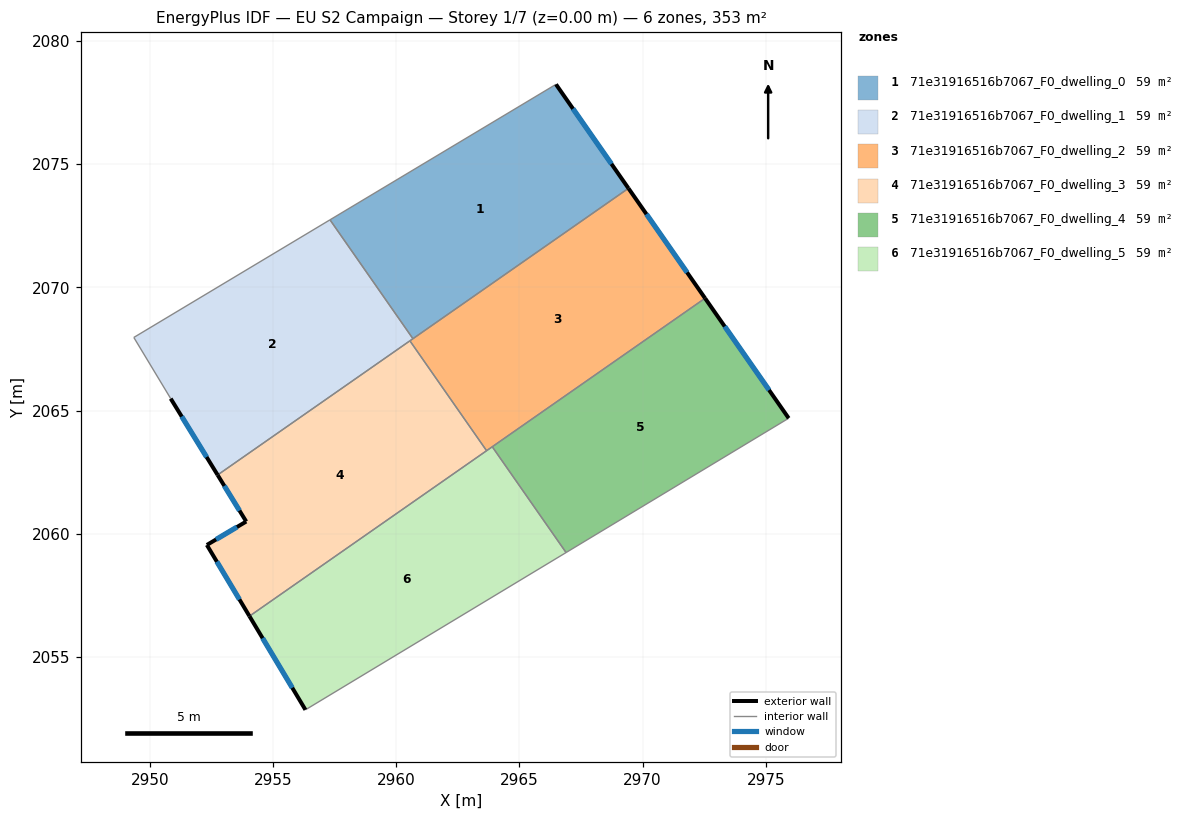
=== STOREY PLAN SPEC (per zone: floor XY polygon, exterior-wall plan segments, windows/doors) ===
zone 1: 71e31916516b7067_F0_dwelling_0  (58.8 m²)
  floor: (2966.48, 2078.24) (2969.42, 2074.02) (2960.68, 2067.92) (2957.31, 2072.74)
  exterior wall: (2969.42, 2074.02) – (2966.48, 2078.24)  [5.1 m]
    window: (2968.73, 2075.01) – (2967.17, 2077.25)  [4.3 m²]
  interior walls: 3
zone 2: 71e31916516b7067_F0_dwelling_1  (58.8 m²)
  floor: (2957.31, 2072.74) (2960.68, 2067.92) (2952.75, 2062.39) (2950.84, 2065.49) (2949.34, 2067.97)
  exterior wall: (2950.84, 2065.49) – (2952.75, 2062.39)  [3.6 m]
    window: (2951.29, 2064.76) – (2952.30, 2063.11)  [3.1 m²]
  interior walls: 5
zone 3: 71e31916516b7067_F0_dwelling_2  (58.8 m²)
  floor: (2969.42, 2074.02) (2972.53, 2069.56) (2963.67, 2063.37) (2960.55, 2067.83)
  exterior wall: (2972.53, 2069.56) – (2969.42, 2074.02)  [5.4 m]
    window: (2971.80, 2070.61) – (2970.16, 2072.97)  [4.6 m²]
  interior walls: 5
zone 4: 71e31916516b7067_F0_dwelling_3  (58.8 m²)
  floor: (2960.55, 2067.83) (2963.67, 2063.37) (2954.04, 2056.65) (2952.31, 2059.54) (2953.91, 2060.50) (2952.75, 2062.39)
  exterior wall: (2952.31, 2059.54) – (2954.04, 2056.65)  [3.4 m]
    window: (2952.72, 2058.87) – (2953.63, 2057.33)  [2.8 m²]
  exterior wall: (2953.91, 2060.50) – (2952.31, 2059.54)  [1.9 m]
    window: (2953.53, 2060.27) – (2952.69, 2059.77)  [1.6 m²]
  exterior wall: (2952.75, 2062.39) – (2953.91, 2060.50)  [2.2 m]
    window: (2953.02, 2061.94) – (2953.64, 2060.94)  [1.9 m²]
  interior walls: 3
zone 5: 71e31916516b7067_F0_dwelling_4  (58.8 m²)
  floor: (2972.53, 2069.56) (2975.93, 2064.69) (2966.89, 2059.24) (2963.90, 2063.53)
  exterior wall: (2975.93, 2064.69) – (2972.53, 2069.56)  [5.9 m]
    window: (2975.13, 2065.83) – (2973.33, 2068.42)  [5.0 m²]
  interior walls: 3
zone 6: 71e31916516b7067_F0_dwelling_5  (58.8 m²)
  floor: (2963.90, 2063.53) (2966.89, 2059.24) (2956.31, 2052.85) (2954.04, 2056.65)
  exterior wall: (2954.04, 2056.65) – (2956.31, 2052.85)  [4.4 m]
    window: (2954.57, 2055.76) – (2955.78, 2053.75)  [3.7 m²]
  interior walls: 4

=== DERIVED (storey summary) ===
Building: EU S2 Campaign
Storey: 1 of 7  (floor level z = 0.00 m)
Storey gross floor area: 353.1 m²
Zones on this storey: 6
  - 71e31916516b7067_F0_dwelling_0: floor 58.8 m²; exterior wall 5.1 m (15.4 m²); 1 window(s) 4.3 m²; WWR 28.1%
  - 71e31916516b7067_F0_dwelling_1: floor 58.8 m²; exterior wall 3.6 m (10.9 m²); 1 window(s) 3.1 m²; WWR 28.1%
  - 71e31916516b7067_F0_dwelling_2: floor 58.8 m²; exterior wall 5.4 m (16.3 m²); 1 window(s) 4.6 m²; WWR 28.1%
  - 71e31916516b7067_F0_dwelling_3: floor 58.8 m²; exterior wall 7.4 m (22.3 m²); 3 window(s) 6.3 m²; WWR 28.1%
  - 71e31916516b7067_F0_dwelling_4: floor 58.8 m²; exterior wall 5.9 m (17.8 m²); 1 window(s) 5.0 m²; WWR 28.1%
  - 71e31916516b7067_F0_dwelling_5: floor 58.8 m²; exterior wall 4.4 m (13.3 m²); 1 window(s) 3.7 m²; WWR 28.1%
Zone adjacency (shared interzone walls):
  - 71e31916516b7067_F0_dwelling_0 ↔ 71e31916516b7067_F0_dwelling_1
  - 71e31916516b7067_F0_dwelling_0 ↔ 71e31916516b7067_F0_dwelling_2
  - 71e31916516b7067_F0_dwelling_1 ↔ 71e31916516b7067_F0_dwelling_2
  - 71e31916516b7067_F0_dwelling_1 ↔ 71e31916516b7067_F0_dwelling_3
  - 71e31916516b7067_F0_dwelling_2 ↔ 71e31916516b7067_F0_dwelling_3
  - 71e31916516b7067_F0_dwelling_2 ↔ 71e31916516b7067_F0_dwelling_4
  - 71e31916516b7067_F0_dwelling_2 ↔ 71e31916516b7067_F0_dwelling_5
  - 71e31916516b7067_F0_dwelling_3 ↔ 71e31916516b7067_F0_dwelling_5
  - 71e31916516b7067_F0_dwelling_4 ↔ 71e31916516b7067_F0_dwelling_5